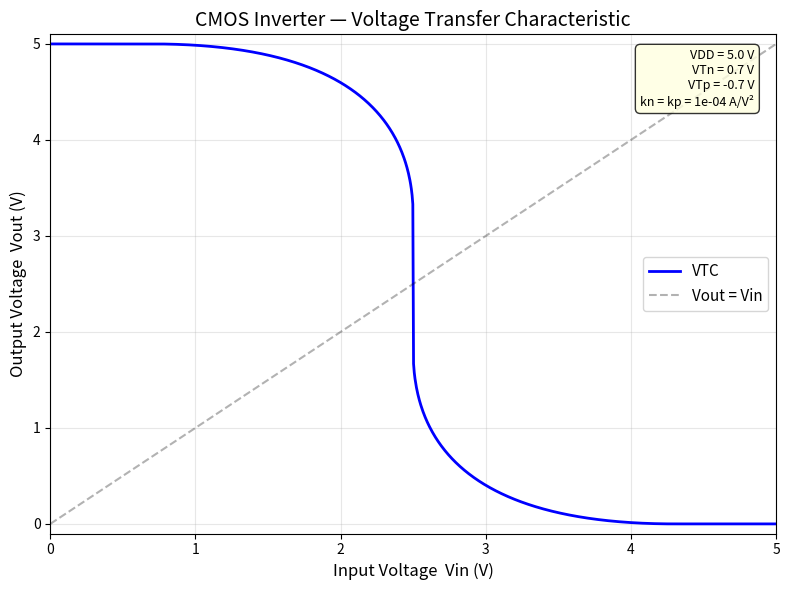

Write Python code to recreate this figure. (Note: this script raises an exception after producing the figure.)
"""
CMOS Inverter - Voltage Transfer Characteristic (VTC)
Week 1: DC Analysis and Simulation in Python

Computes and plots Vout vs Vin for a CMOS inverter using the
Shockley long-channel MOSFET model with bisection root-finding.
"""

import os
import numpy as np
import matplotlib.pyplot as plt

# ── MOSFET Parameters ──────────────────────────────────────────
VDD = 5.0        # Supply voltage (V)
VTN = 0.7        # NMOS threshold voltage (V)
VTP = -0.7       # PMOS threshold voltage (V)
KN = 1e-4        # NMOS process transconductance kn = un*Cox*(W/L) (A/V^2)
KP = 1e-4        # PMOS process transconductance kp = up*Cox*(W/L) (A/V^2)

# ── MOSFET Current Models ─────────────────────────────────────

def ids_nmos(Vin, Vout):
    """NMOS drain current (Shockley model). Vgs = Vin, Vds = Vout."""
    Vgs = Vin
    Vds = Vout
    if Vgs - VTN <= 0:
        return 0.0
    elif Vds <= Vgs - VTN:
        return KN * ((Vgs - VTN) * Vds - Vds**2 / 2)
    else:
        return KN / 2 * (Vgs - VTN)**2


def ids_pmos(Vin, Vout):
    """PMOS drain current (Shockley model). Vsg = VDD - Vin, Vsd = VDD - Vout."""
    Vsg = VDD - Vin
    Vsd = VDD - Vout
    if Vsg + VTP <= 0:
        return 0.0
    elif Vsd <= Vsg + VTP:
        return KP * ((Vsg + VTP) * Vsd - Vsd**2 / 2)
    else:
        return KP / 2 * (Vsg + VTP)**2


# ── Bisection Solver ──────────────────────────────────────────

def solve_vout(Vin, tol=1e-9):
    """Find Vout where Ids_nmos = Ids_pmos using bisection."""
    lo, hi = 0.0, VDD
    for _ in range(100):
        mid = (lo + hi) / 2
        diff = ids_nmos(Vin, mid) - ids_pmos(Vin, mid)
        if diff > 0:
            hi = mid
        else:
            lo = mid
    return (lo + hi) / 2


# ── Compute VTC ───────────────────────────────────────────────

Vin = np.linspace(0, VDD, 1000)
Vout = np.array([solve_vout(v) for v in Vin])

# ── Plot ──────────────────────────────────────────────────────

fig, ax = plt.subplots(figsize=(8, 6))
ax.plot(Vin, Vout, 'b-', linewidth=2, label='VTC')
ax.plot([0, VDD], [0, VDD], 'k--', alpha=0.3, label='Vout = Vin')

ax.set_xlabel('Input Voltage  Vin (V)', fontsize=12)
ax.set_ylabel('Output Voltage  Vout (V)', fontsize=12)
ax.set_title('CMOS Inverter — Voltage Transfer Characteristic', fontsize=14)
ax.set_xlim(0, VDD)
ax.set_ylim(-0.1, VDD + 0.1)
ax.grid(True, alpha=0.3)
ax.legend(fontsize=11)

ax.annotate(f'VDD = {VDD} V\nVTn = {VTN} V\nVTp = {VTP} V\nkn = kp = {KN:.0e} A/V²',
            xy=(0.97, 0.97), xycoords='axes fraction',
            ha='right', va='top', fontsize=9,
            bbox=dict(boxstyle='round,pad=0.4', fc='lightyellow', alpha=0.8))

plt.tight_layout()

# Save figure
SCRIPT_DIR = os.path.dirname(os.path.abspath(__file__))
FIGURES_DIR = os.path.join(os.path.dirname(SCRIPT_DIR), 'figures')
os.makedirs(FIGURES_DIR, exist_ok=True)
fig.savefig(os.path.join(FIGURES_DIR, 'vtc_curve.png'), dpi=150)
print(f"Saved: {os.path.join(FIGURES_DIR, 'vtc_curve.png')}")

plt.show()
